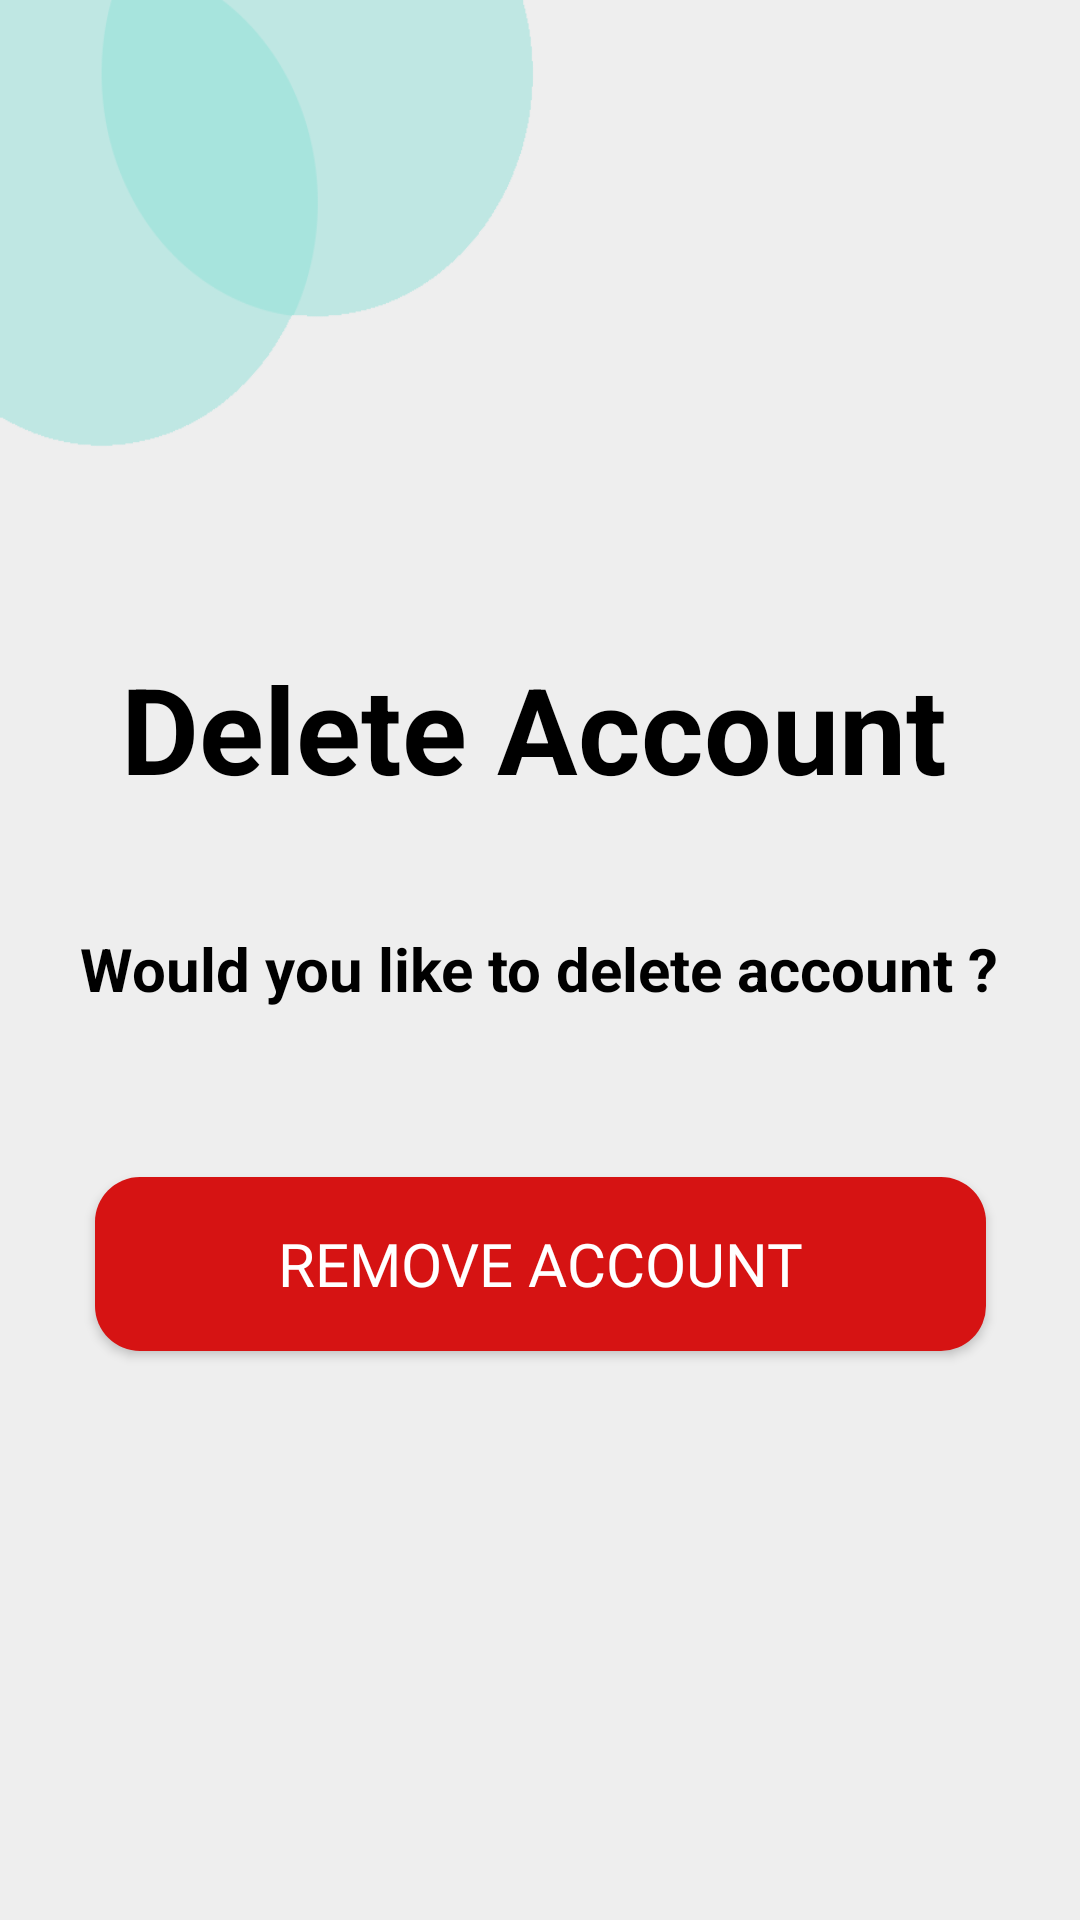

Write the Android layout XML for this screen, with the resource values it uses.
<!-- AndroidManifest.xml: application theme Theme.API -->
<!-- res/layout/remove_account.xml -->
<?xml version="1.0" encoding="utf-8"?>
<androidx.constraintlayout.widget.ConstraintLayout xmlns:android="http://schemas.android.com/apk/res/android"
    xmlns:app="http://schemas.android.com/apk/res-auto"
    xmlns:tools="http://schemas.android.com/tools"
    android:layout_width="match_parent"
    android:layout_height="match_parent"
    android:background="@color/gray"
    tools:context=".Remove">

    <ImageView
        android:layout_width="178dp"
        android:layout_height="149dp"
        android:background="@drawable/backgroud1"
        app:layout_constraintStart_toStartOf="parent"
        app:layout_constraintTop_toTopOf="parent" />


    <TextView
        android:id="@+id/textView5"
        android:layout_width="wrap_content"
        android:layout_height="wrap_content"
        android:layout_marginTop="216dp"
        android:text="@string/delete_account"
        android:textColor="@color/black"
        android:textSize="40sp"
        android:textStyle="bold"
        app:layout_constraintEnd_toEndOf="parent"
        app:layout_constraintHorizontal_bias="0.477"
        app:layout_constraintStart_toStartOf="parent"
        app:layout_constraintTop_toTopOf="parent" />

    <TextView
        android:id="@+id/textView6"
        android:layout_width="wrap_content"
        android:layout_height="wrap_content"
        android:layout_marginTop="40dp"
        android:text="@string/would_you_like_to_delete_account"
        android:textColor="@color/black"
        android:textSize="20sp"
        android:textStyle="bold"
        app:layout_constraintEnd_toEndOf="parent"
        app:layout_constraintHorizontal_bias="0.495"
        app:layout_constraintStart_toStartOf="parent"
        app:layout_constraintTop_toBottomOf="@+id/textView5" />

    <Button
        android:id="@+id/removeaccount"
        android:layout_width="297dp"
        android:layout_height="58dp"
        android:layout_gravity="center"
        android:layout_marginTop="56dp"
        android:background="@drawable/rectangle"
        android:fontFamily="@font/poppinsmedium"
        android:text="@string/remove_account"
        android:textColor="@color/white"
        android:textSize="20sp"
        app:backgroundTint="#D61313"
        app:layout_constraintEnd_toEndOf="parent"
        app:layout_constraintStart_toStartOf="parent"
        app:layout_constraintTop_toBottomOf="@+id/textView6" />




</androidx.constraintlayout.widget.ConstraintLayout>
<!-- resources referenced by this layout -->
<resources>
  <color name="black">#FF000000</color>
  <color name="gray">#EEEEEE</color>
  <color name="white">#FFFFFFFF</color>
  <!-- drawable backgroud1: png bitmap (drawable, 18831 bytes) -->
  <!-- drawable rectangle (drawable) -->
  <?xml version="1.0" encoding="utf-8"?>
  <shape xmlns:android="http://schemas.android.com/apk/res/android"
      android:shape="rectangle" >
  
      
      <solid
          android:color="#15B5B0"/>
  
      
      <size
          android:width="220dp"
          android:height="46dp"/>
  
      
      <corners
         android:radius="15dp"/>
  </shape>
  <string name="delete_account">Delete Account</string>
  <string name="remove_account">Remove Account</string>
  <string name="would_you_like_to_delete_account">Would you like to delete account ?</string>
  <style name="Theme.API" parent="Theme.AppCompat.Light.NoActionBar">
          
          <item name="colorPrimary">@color/purple_500</item>
          <item name="colorPrimaryVariant">@color/purple_700</item>
          <item name="colorOnPrimary">@color/white</item>
          
          <item name="colorSecondary">@color/teal_200</item>
          <item name="colorSecondaryVariant">@color/teal_700</item>
          <item name="colorOnSecondary">@color/black</item>
          
          <item name="android:statusBarColor" tools:targetApi="l">?attr/colorPrimaryVariant</item>
          
  
          <item name="colorPrimaryDark">@color/colorPrimaryDark</item>
          <item name="colorAccent">@color/colorAccent</item>
      </style>
  <color name="purple_500">#FF6200EE</color>
  <color name="purple_700">#FF3700B3</color>
  <color name="teal_200">#FF03DAC5</color>
  <color name="teal_700">#FF018786</color>
  <color name="colorPrimaryDark">#00574B</color>
  <color name="colorAccent">#D81B60</color>
</resources>
